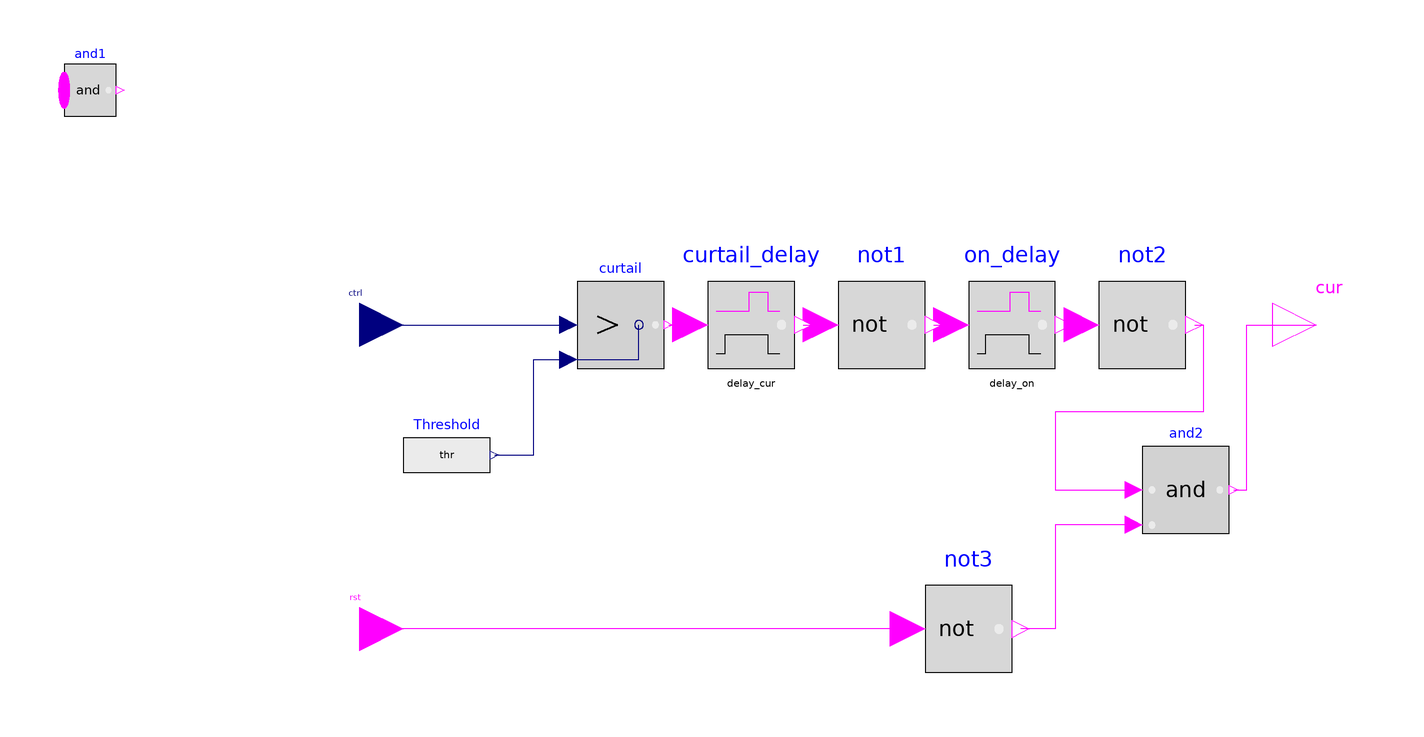

The component connection diagram of the Modelica model below, drawn from its own Placement and Line annotations.

model Load_curtail
  parameter Real delay_on( unit="s") = 60*60;
  parameter Real delay_cur( unit="s") = 1;
  parameter Real thr( unit="1") = 2;
  Modelica.Blocks.Logical.Greater curtail
    annotation (Placement(transformation(extent={{-60,-10},{-40,10}})));
  Modelica.Blocks.Sources.RealExpression Threshold(y=thr)
    annotation (Placement(transformation(extent={{-100,-40},{-80,-20}})));
  Modelica.Blocks.Interfaces.RealInput ctrl
    "Connector of first Real input signal"
    annotation (Placement(transformation(extent={{-120,-10},{-100,10}})));
  Modelica.Blocks.Interfaces.BooleanOutput cur
    "Connector of Boolean output signal"
    annotation (Placement(transformation(extent={{100,-10},{120,10}})));
  Modelica.Blocks.MathBoolean.OnDelay on_delay(delayTime(displayUnit="s")=
      delay_on)
    annotation (Placement(transformation(extent={{30,-10},{50,10}})));
  Modelica.Blocks.MathBoolean.Not not1
    annotation (Placement(transformation(extent={{0,-10},{20,10}})));
  Modelica.Blocks.MathBoolean.And and1
    annotation (Placement(transformation(extent={{-178,48},{-166,60}})));
  Modelica.Blocks.MathBoolean.OnDelay curtail_delay(delayTime(displayUnit="s")=
         delay_cur)
    annotation (Placement(transformation(extent={{-30,-10},{-10,10}})));
  Modelica.Blocks.MathBoolean.Not not2
    annotation (Placement(transformation(extent={{60,-10},{80,10}})));
  Modelica.Blocks.Interfaces.BooleanInput rst "Boolean input signal"
    annotation (Placement(transformation(extent={{-120,-80},{-100,-60}})));
  Modelica.Blocks.MathBoolean.Not not3
    annotation (Placement(transformation(extent={{20,-80},{40,-60}})));
  Modelica.Blocks.Logical.And and2
    annotation (Placement(transformation(extent={{70,-48},{90,-28}})));
equation
  connect(Threshold.y, curtail.u2) annotation (Line(points={{-79,-30},{-70,-30},
          {-70,-8},{-62,-8}}, color={0,0,127}));
  connect(ctrl, curtail.u1)
    annotation (Line(points={{-110,0},{-62,0}}, color={0,0,127}));
  connect(curtail.y, curtail_delay.u)
    annotation (Line(points={{-39,0},{-34,0}}, color={255,0,255}));
  connect(curtail_delay.y, not1.u)
    annotation (Line(points={{-8,0},{-4,0}}, color={255,0,255}));
  connect(not1.y, on_delay.u)
    annotation (Line(points={{22,0},{26,0}}, color={255,0,255}));
  connect(on_delay.y, not2.u)
    annotation (Line(points={{52,0},{56,0}}, color={255,0,255}));
  connect(not3.u, rst)
    annotation (Line(points={{16,-70},{-110,-70}}, color={255,0,255}));
  connect(and2.u2, not3.y) annotation (Line(points={{68,-46},{50,-46},{50,-70},
          {42,-70}}, color={255,0,255}));
  connect(not2.y, and2.u1) annotation (Line(points={{82,0},{84,0},{84,-20},{50,
          -20},{50,-38},{68,-38}}, color={255,0,255}));
  connect(and2.y, cur) annotation (Line(points={{91,-38},{94,-38},{94,0},{110,0}},
        color={255,0,255}));
  annotation (Icon(coordinateSystem(preserveAspectRatio=false)), Diagram(
        coordinateSystem(preserveAspectRatio=false)));
end Load_curtail;